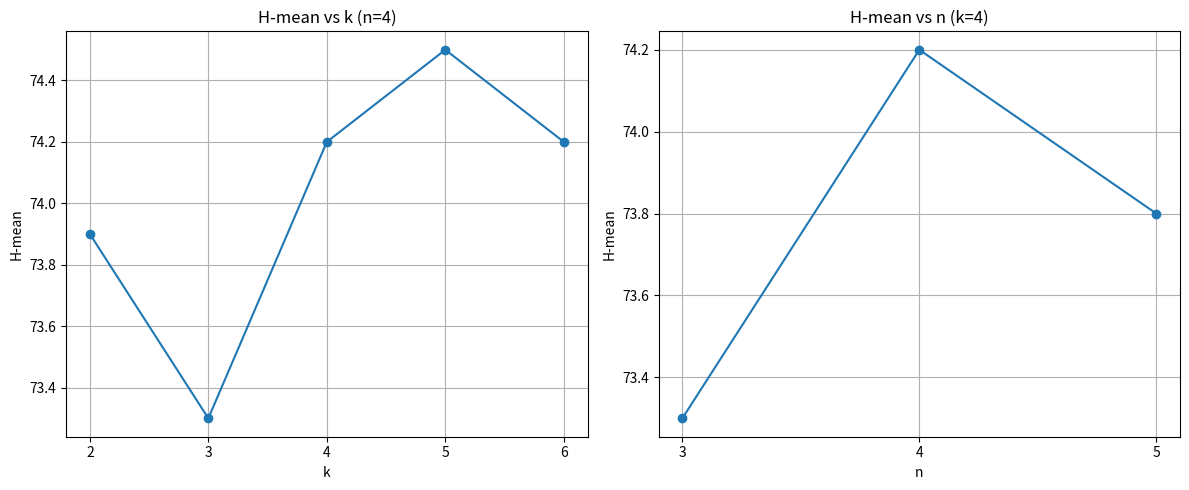

Write the Python code that produced this figure.
import matplotlib.pyplot as plt
import numpy as np

# Data extraction
data = [
    [4, 3, 73.3],
    [4, 5, 73.8],
    [2, 4, 73.9],
    [3, 4, 73.3],
    [4, 4, 74.2],
    [5, 4, 74.5],
    [6, 4, 74.2]
]

# Separate data for k (when n=4) and n (when k=4)
k_data = [(row[0], row[2]) for row in data if row[1] == 4]
n_data = [(row[1], row[2]) for row in data if row[0] == 4]

# Sort data
k_data.sort(key=lambda x: x[0])
n_data.sort(key=lambda x: x[0])

# Plotting
fig, (ax1, ax2) = plt.subplots(1, 2, figsize=(12, 5))

# Plot H-mean vs k (n=4)
k_values, h_mean_k = zip(*k_data)
ax1.plot(k_values, h_mean_k, marker='o')
ax1.set_xlabel('k')
ax1.set_ylabel('H-mean')
ax1.set_title('H-mean vs k (n=4)')
ax1.grid(True)
ax1.set_xticks(k_values)  # Set x-ticks to only use values from the data

# Plot H-mean vs n (k=4)
n_values, h_mean_n = zip(*n_data)
ax2.plot(n_values, h_mean_n, marker='o')
ax2.set_xlabel('n')
ax2.set_ylabel('H-mean')
ax2.set_title('H-mean vs n (k=4)')
ax2.grid(True)
ax2.set_xticks(n_values)  # Set x-ticks to only use values from the data

# Adjust layout
plt.tight_layout()

# Save as PDF
plt.savefig('gss_hyperparameter_plots.pdf')
print("Plot saved as 'gss_hyperparameter_plots.pdf'")

# If you still want to display the plot, uncomment the next line
# plt.show()


# import matplotlib.pyplot as plt
# import numpy as np

# # Data extraction
# data = [
#     [4, 3, 78.9, 68.5, 73.3],
#     [4, 5, 78.6, 69.4, 73.8],
#     [2, 4, 80.0, 68.8, 73.9],
#     [3, 4, 79.2, 68.2, 73.3],
#     [4, 4, 80.1, 69.0, 74.2],
#     [5, 4, 80.5, 69.3, 74.5],
#     [6, 4, 79.1, 69.8, 74.2]
# ]

# # Separate data for k (when n=4) and n (when k=4)
# k_data = [(row[0], row[2], row[3], row[4]) for row in data if row[1] == 4]
# n_data = [(row[1], row[2], row[3], row[4]) for row in data if row[0] == 4]

# # Sort data
# k_data.sort(key=lambda x: x[0])
# n_data.sort(key=lambda x: x[0])

# # Plotting
# fig, (ax1, ax2) = plt.subplots(1, 2, figsize=(15, 6))

# # Plot metrics vs k (n=4)
# k_values, precision_k, recall_k, hmean_k = zip(*k_data)
# ax1.plot(k_values, precision_k, marker='o', label='Precision')
# ax1.plot(k_values, recall_k, marker='s', label='Recall')
# ax1.plot(k_values, hmean_k, marker='^', label='H-mean')
# ax1.set_xlabel('k')
# ax1.set_ylabel('Score')
# ax1.set_title('Metrics vs k (n=4)')
# ax1.grid(True)
# ax1.set_xticks(k_values)
# ax1.legend()

# # Plot metrics vs n (k=4)
# n_values, precision_n, recall_n, hmean_n = zip(*n_data)
# ax2.plot(n_values, precision_n, marker='o', label='Precision')
# ax2.plot(n_values, recall_n, marker='s', label='Recall')
# ax2.plot(n_values, hmean_n, marker='^', label='H-mean')
# ax2.set_xlabel('n')
# ax2.set_ylabel('Score')
# ax2.set_title('Metrics vs n (k=4)')
# ax2.grid(True)
# ax2.set_xticks(n_values)
# ax2.legend()

# # Adjust layout
# plt.tight_layout()

# # Save as PDF
# plt.savefig('gss_hyperparameter_plots_with_metrics.pdf')
# print("Plot saved as 'gss_hyperparameter_plots_with_metrics.pdf'")